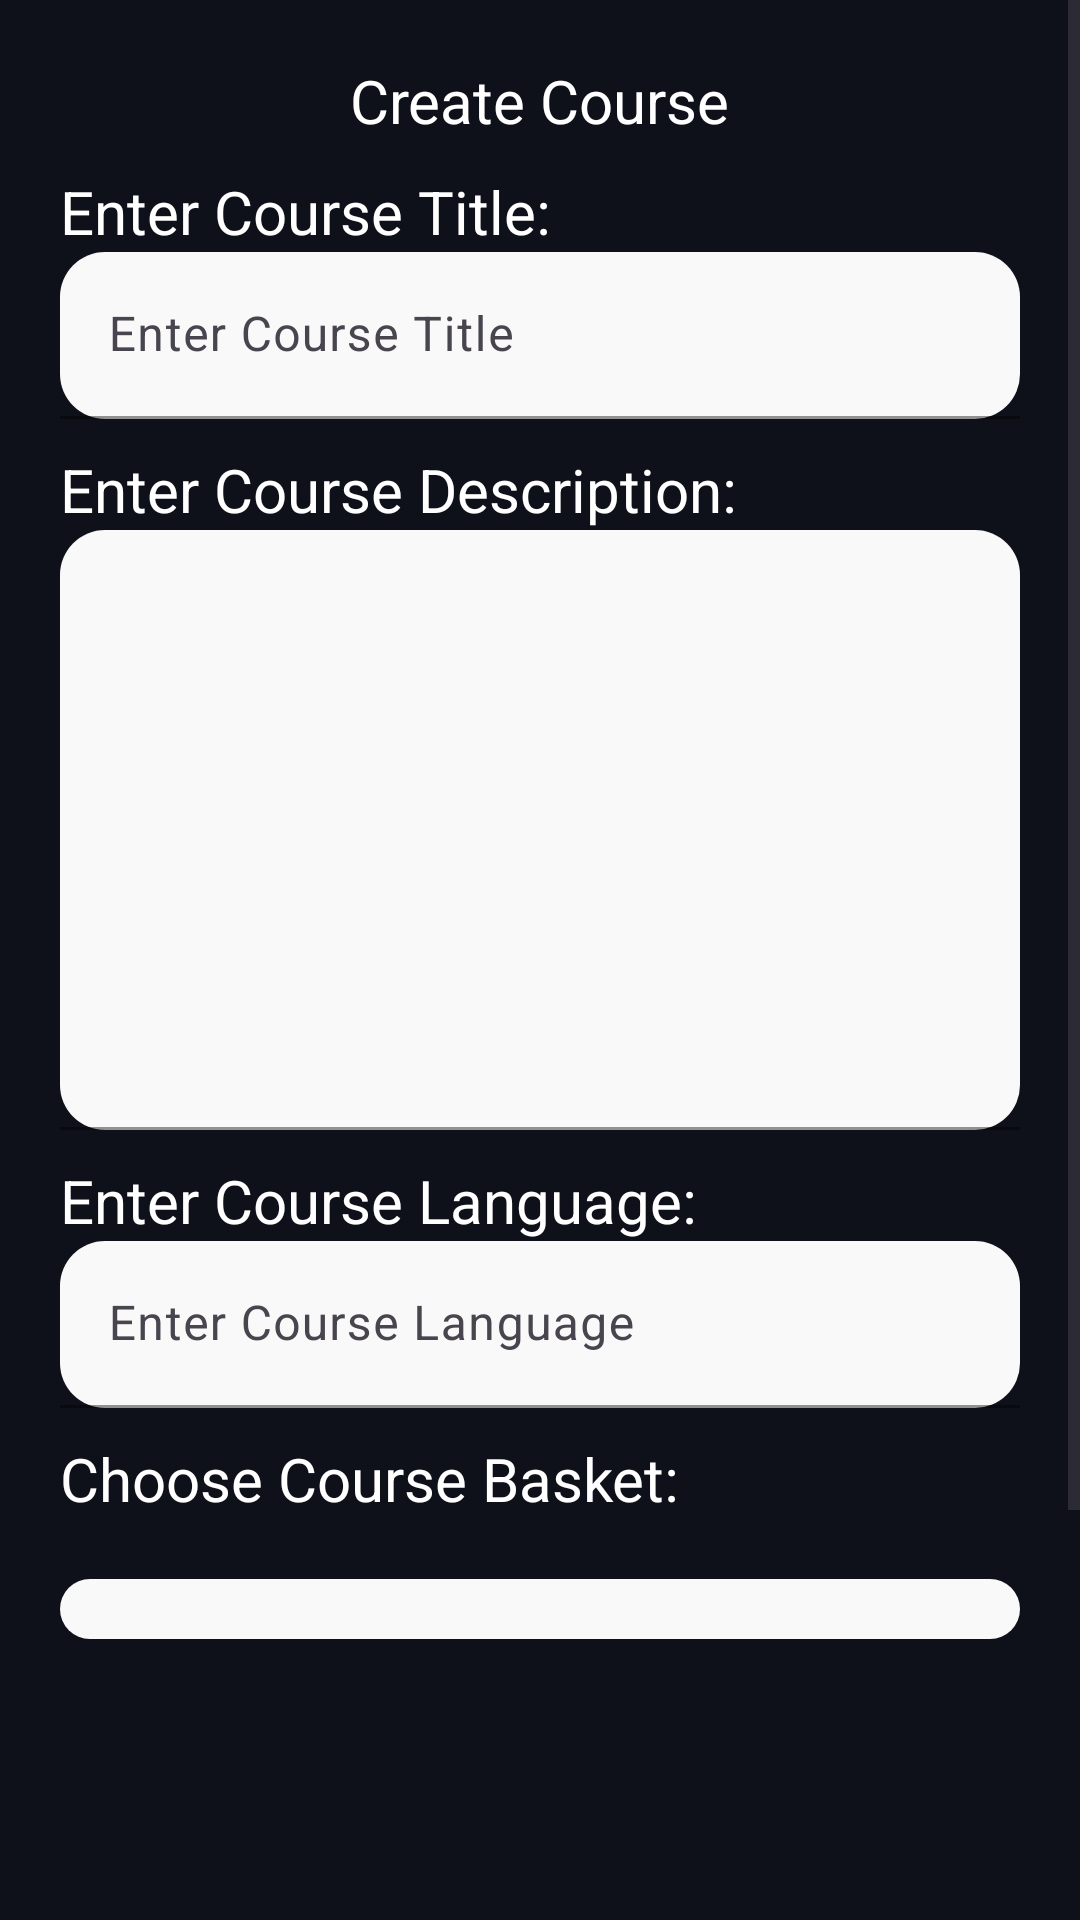

Layout XML and referenced resources for this Android screen:
<!-- AndroidManifest.xml: application theme Theme.GEEKMOOC -->
<!-- res/layout/activity_getting_course_detials.xml -->
<?xml version="1.0" encoding="utf-8"?>
<RelativeLayout xmlns:android="http://schemas.android.com/apk/res/android"
    xmlns:app="http://schemas.android.com/apk/res-auto"
    xmlns:tools="http://schemas.android.com/tools"
    android:layout_width="match_parent"
    android:layout_height="match_parent"
    tools:context="jp.srini.geek_mooc.GettingCourseDetials"
    android:background="#0f111a">
    <ScrollView
        android:layout_width="match_parent"
        android:layout_height="match_parent">
        <RelativeLayout
            android:layout_width="match_parent"
            android:layout_height="match_parent">

            <TextView
                android:layout_width="wrap_content"
                android:layout_height="wrap_content"
                android:text="Create Course"
                android:id="@+id/activityLable"
                android:layout_centerHorizontal="true"
                android:textColor="@color/white"
                android:layout_marginTop="20dp"
                android:textSize="20sp"/>
            <TextView
                android:layout_width="wrap_content"
                android:layout_height="wrap_content"
                android:text="Enter Course Title:"
                android:id="@+id/titleLable"
                android:textColor="@color/white"
                android:layout_marginTop="10dp"
                android:layout_marginStart="20dp"
                android:textSize="20sp"
                android:layout_below="@+id/activityLable"/>
            <com.google.android.material.textfield.TextInputLayout
                android:layout_width="match_parent"
                android:layout_height="wrap_content"
                android:layout_marginStart="20dp"
                android:layout_marginEnd="20dp"
                android:id="@+id/titleInputContainer"
                app:boxBackgroundMode="filled"
                app:hintTextColor="@color/black"
                app:boxStrokeColor="#00000000"
                android:layout_below="@+id/titleLable"
                >
                <EditText
                    android:layout_width="match_parent"
                    android:layout_height="wrap_content"
                    android:background="@drawable/curve_box"
                    android:hint="Enter Course Title"
                    android:id="@+id/titleInput"
                    android:textColor="@color/black"
                    />
            </com.google.android.material.textfield.TextInputLayout>

            <TextView
                android:layout_width="wrap_content"
                android:layout_height="wrap_content"
                android:text="Enter Course Description:"
                android:id="@+id/descriptionLable"
                android:textColor="@color/white"
                android:layout_marginTop="10dp"
                android:layout_marginStart="20dp"
                android:textSize="20sp"
                android:layout_below="@+id/titleInputContainer"/>
            <com.google.android.material.textfield.TextInputLayout
                android:layout_width="match_parent"
                android:layout_height="200dp"
                android:layout_marginStart="20dp"
                android:layout_marginEnd="20dp"
                app:boxBackgroundMode="filled"
                app:hintTextColor="@color/black"
                android:id="@+id/descriptionContainer"
                app:boxStrokeColor="#00000000"
                android:layout_below="@+id/descriptionLable"
                >
                <EditText
                    android:layout_width="match_parent"
                    android:layout_height="match_parent"
                    android:background="@drawable/curve_box"
                    android:textColor="@color/black"
                    android:inputType="textMultiLine"
                    android:id="@+id/descriptionInput"
                    />
            </com.google.android.material.textfield.TextInputLayout>
            <TextView
                android:layout_width="wrap_content"
                android:layout_height="wrap_content"
                android:text="Enter Course Language:"
                android:id="@+id/languageLable"
                android:textColor="@color/white"
                android:layout_marginTop="10dp"
                android:layout_marginStart="20dp"
                android:textSize="20sp"
                android:layout_below="@+id/descriptionContainer"/>
            <com.google.android.material.textfield.TextInputLayout
                android:layout_width="match_parent"
                android:layout_height="wrap_content"
                android:layout_marginStart="20dp"
                android:layout_marginEnd="20dp"
                app:boxBackgroundMode="filled"
                android:id="@+id/languageContainer"
                app:hintTextColor="@color/black"
                app:boxStrokeColor="#00000000"
                android:layout_below="@+id/languageLable"
                >
                <EditText
                    android:layout_width="match_parent"
                    android:layout_height="wrap_content"
                    android:background="@drawable/curve_box"
                    android:hint="Enter Course Language"
                    android:id="@+id/languageInput"
                    android:textColor="@color/black"
                    />
            </com.google.android.material.textfield.TextInputLayout>
            <RelativeLayout
                android:id="@+id/addVideo"
                android:layout_width="match_parent"
                android:layout_height="wrap_content"
                android:layout_marginStart="20dp"
                android:layout_marginTop="20dp"
                android:layout_marginEnd="20dp"
                android:layout_marginBottom="20dp"
                android:background="@drawable/curve_box_dark"
                android:layout_below="@+id/basket"
                android:padding="20dp">

                <ImageView
                    android:id="@+id/plus"
                    android:layout_width="wrap_content"
                    android:layout_height="wrap_content"
                    android:layout_centerInParent="true"
                    android:layout_margin="20dp"
                    android:src="@drawable/baseline_add_24" />

                <TextView
                    android:id="@+id/clickme"
                    android:layout_width="wrap_content"
                    android:layout_height="wrap_content"
                    android:layout_below="@+id/plus"
                    android:layout_centerHorizontal="true"
                    android:text="Click Here to upload Video"
                    android:textColor="@color/white" />
            </RelativeLayout>
            <ProgressBar
                android:layout_width="match_parent"
                android:layout_height="wrap_content"
                android:layout_marginStart="20dp"
                android:layout_marginEnd="20dp"
                android:layout_marginTop="2dp"
                android:id="@+id/progressUpload"
                android:layout_below="@+id/addVideo"
                style="@style/Widget.AppCompat.ProgressBar.Horizontal"/>
            <TextView
                android:layout_width="wrap_content"
                android:layout_height="wrap_content"
                android:text="Choose Course Basket:"
                android:id="@+id/basketlable"
                android:textColor="@color/white"
                android:layout_marginTop="10dp"
                android:layout_marginStart="20dp"
                android:textSize="20sp"
                android:layout_below="@+id/languageContainer"/>

            <Spinner
                android:id="@+id/basket"
                android:layout_width="match_parent"
                android:layout_height="wrap_content"
                android:layout_below="@+id/basketlable"
                android:layout_marginStart="20dp"
                android:layout_marginTop="20dp"
                android:layout_marginEnd="20dp"
                android:padding="10dp"
                android:layout_marginBottom="20dp"
                android:background="@drawable/curve_box" />

            <RelativeLayout
                android:layout_width="wrap_content"
                android:layout_height="wrap_content"
                android:id="@+id/btnSubmit"
                android:background="@drawable/curve_box"
                android:layout_below="@+id/progressUpload"
                android:layout_centerHorizontal="true"
                android:layout_marginTop="10dp"
                android:layout_marginBottom="40dp"
                >
                <ProgressBar
                    android:id="@+id/ProgressbarBtn"
                    android:layout_width="30dp"
                    android:layout_height="30dp"
                    android:layout_centerInParent="true"
                    android:visibility="invisible"/>
                <TextView
                    android:layout_width="150dp"
                    android:layout_height="wrap_content"
                    android:text="Create course"
                    android:textSize="15sp"
                    android:padding="10dp"
                    android:gravity="center"
                    android:textColor="@color/purple_500"
                    android:textStyle="bold"
                    android:id="@+id/BtnText"/>

            </RelativeLayout>
        </RelativeLayout>
    </ScrollView>


</RelativeLayout>
<!-- resources referenced by this layout -->
<resources>
  <color name="black">#FF000000</color>
  <color name="purple_500">#FF6200EE</color>
  <color name="white">#FFFFFFFF</color>
  <!-- drawable curve_box (drawable) -->
  <?xml version="1.0" encoding="utf-8"?>
  <shape xmlns:android="http://schemas.android.com/apk/res/android">
      <corners android:radius="15dp"/>
      <solid android:color="#f9f9f9"/>
  </shape>
  <style name="Theme.GEEKMOOC" parent="Base.Theme.GEEKMOOC" />
  <style name="Base.Theme.GEEKMOOC" parent="Theme.Material3.DayNight.NoActionBar">
          
          
          <item name="colorPrimary">@color/background_dark</item>
          <item name="colorPrimaryVariant">@color/background_dark</item>
          <item name="colorOnPrimary">@color/white</item>
          
      </style>
  <color name="background_dark">#0f111a</color>
</resources>
